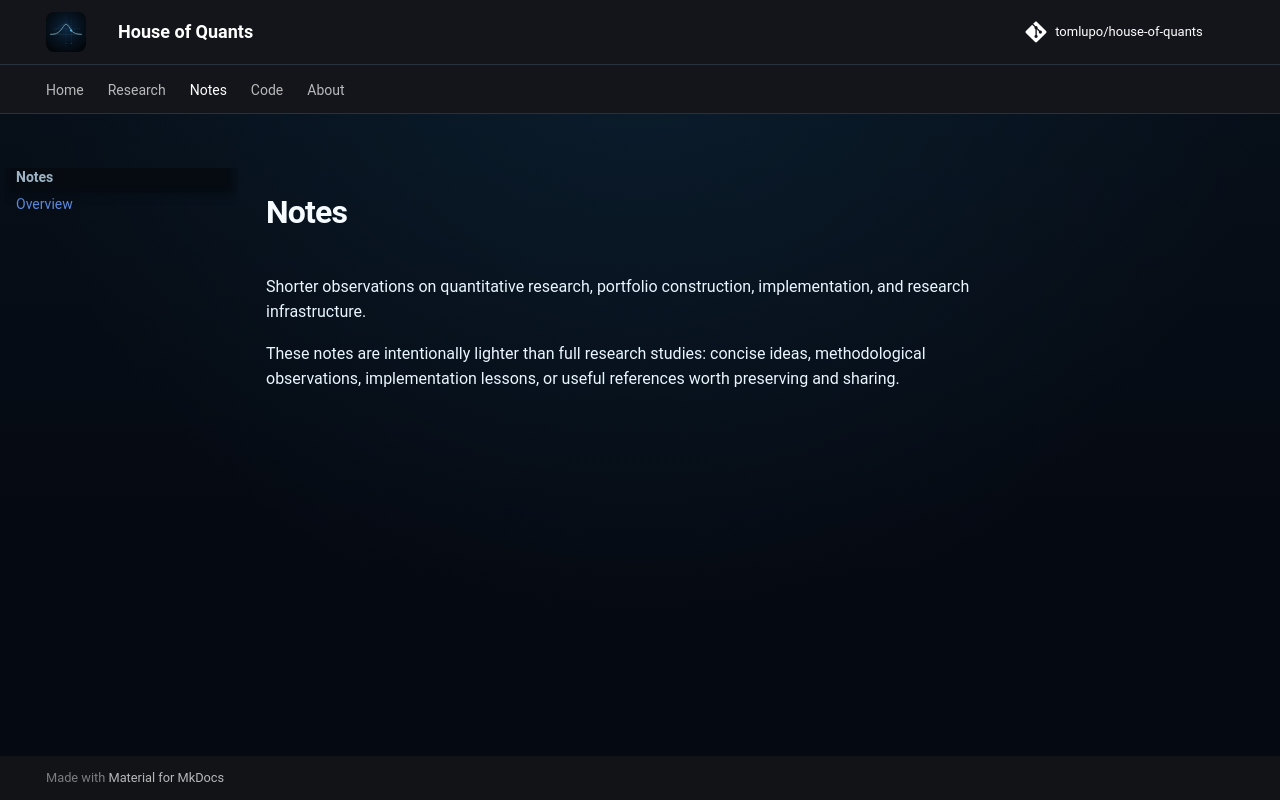

repository: tomlupo/house-of-quants · page: notes/index.html · generator: mkdocs

# Notes

Shorter observations on quantitative research, portfolio construction, implementation, and research infrastructure.

These notes are intentionally lighter than full research studies: concise ideas, methodological observations, implementation lessons, or useful references worth preserving and sharing.
